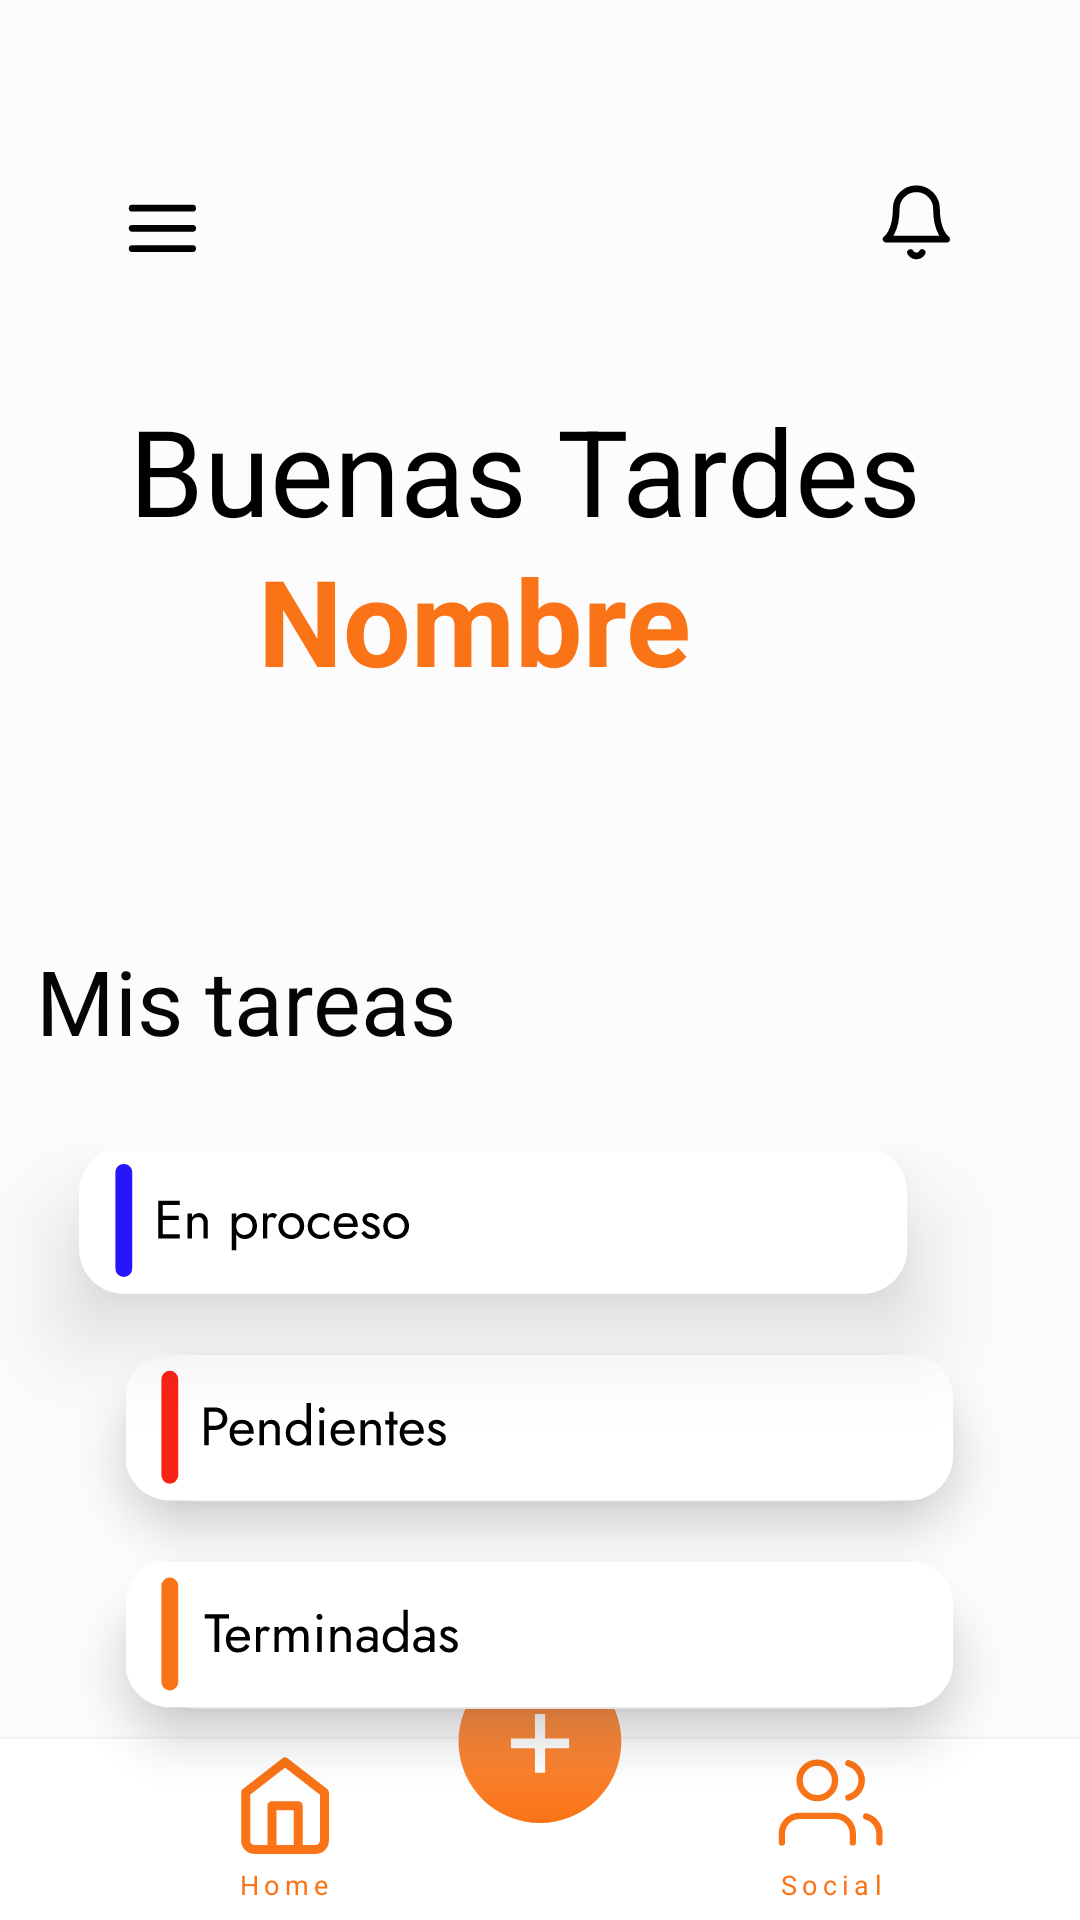

Write the Android layout XML for this screen, with the resource values it uses.
<!-- AndroidManifest.xml: application theme Theme.Gamma -->
<!-- res/layout/activity_home.xml -->
<?xml version="1.0" encoding="utf-8"?>
<androidx.constraintlayout.widget.ConstraintLayout xmlns:android="http://schemas.android.com/apk/res/android"
    xmlns:app="http://schemas.android.com/apk/res-auto"
    xmlns:tools="http://schemas.android.com/tools"
    android:layout_width="match_parent"
    android:layout_height="match_parent"
    tools:context=".HomeActivity">


    <View
        android:id="@+id/base"
        android:layout_width="wrap_content"
        android:layout_height="wrap_content"
        android:background="#FCFCFC"
        app:layout_constraintEnd_toEndOf="parent"
        app:layout_constraintHorizontal_bias="0.0"
        app:layout_constraintStart_toStartOf="parent"
        app:layout_constraintTop_toTopOf="parent" />

    <ImageButton
        android:id="@+id/button_finished"
        android:layout_width="276dp"
        android:layout_height="49dp"
        android:layout_marginTop="20dp"
        android:background="@drawable/button_round"
        android:backgroundTint="#E4E0E0"
        android:elevation="10dp"
        android:src="@drawable/ic_terminadas"
        app:layout_constraintEnd_toEndOf="parent"
        app:layout_constraintStart_toStartOf="parent"
        app:layout_constraintTop_toBottomOf="@+id/button_pending" />

    <ImageButton
        android:id="@+id/button_pending"
        android:layout_width="276dp"
        android:layout_height="49dp"
        android:layout_marginTop="20dp"
        android:background="@drawable/button_round"
        android:backgroundTint="#E4E0E0"
        android:elevation="10dp"
        app:layout_constraintEnd_toEndOf="parent"
        app:layout_constraintStart_toStartOf="parent"
        app:layout_constraintTop_toBottomOf="@+id/button_process"
        app:srcCompat="@drawable/ic_pendientes" />

    <View
        android:id="@+id/bottom_banner"
        android:layout_width="wrap_content"
        android:layout_height="60.46dp"
        android:background="#FFFFFF"
        android:elevation="4dp"
        app:layout_constraintBottom_toBottomOf="@+id/base"
        app:layout_constraintEnd_toEndOf="parent"
        app:layout_constraintHorizontal_bias="0.0"
        app:layout_constraintStart_toStartOf="parent" />

    <TextView
        android:id="@+id/text_MisTareas"
        android:layout_width="wrap_content"
        android:layout_height="wrap_content"
        android:layout_marginTop="80dp"
        android:layout_marginEnd="196dp"
        android:elevation="11dp"
        android:text="@string/mis_tareas"
        android:textColor="#050505"
        android:textSize="30sp"
        app:layout_constraintEnd_toEndOf="@+id/base"
        app:layout_constraintStart_toStartOf="parent"
        app:layout_constraintTop_toBottomOf="@+id/textNombre" />

    <ImageView
        android:id="@+id/imageView2"
        android:layout_width="wrap_content"
        android:layout_height="wrap_content"
        android:layout_marginStart="40dp"
        android:layout_marginTop="62dp"
        app:layout_constraintStart_toStartOf="parent"
        app:layout_constraintTop_toTopOf="parent"
        app:srcCompat="@drawable/ic_menu"
        app:tint="@color/black" />

    <ImageView
        android:id="@+id/imageView4"
        android:layout_width="wrap_content"
        android:layout_height="wrap_content"
        android:layout_marginTop="60dp"
        android:layout_marginEnd="40dp"
        app:layout_constraintEnd_toEndOf="parent"
        app:layout_constraintTop_toTopOf="parent"
        app:srcCompat="@drawable/ic_notification_bell"
        app:tint="@color/black" />

    <TextView
        android:id="@+id/textBienvenida"
        android:layout_width="wrap_content"
        android:layout_height="wrap_content"
        android:layout_marginStart="43dp"
        android:layout_marginTop="130dp"
        android:text="Buenas Tardes"
        android:textColor="@color/black"
        android:textSize="40sp"
        app:layout_constraintStart_toStartOf="parent"
        app:layout_constraintTop_toTopOf="parent" />

    <TextView
        android:id="@+id/textNombre"
        android:layout_width="wrap_content"
        android:layout_height="wrap_content"
        android:layout_marginStart="86dp"
        android:layout_marginTop="180dp"
        android:text="Nombre"
        android:textStyle="bold"
        android:textColor="@color/orange"
        android:textSize="40sp"
        app:layout_constraintStart_toStartOf="parent"
        app:layout_constraintTop_toTopOf="@+id/base" />

    <ImageButton
        android:id="@+id/button_Home"
        android:layout_width="wrap_content"
        android:layout_height="wrap_content"
        android:layout_marginStart="80dp"
        android:layout_marginBottom="21dp"
        android:background="#00000000"
        android:elevation="5dp"
        app:layout_constraintBottom_toBottomOf="@+id/base"
        app:layout_constraintStart_toStartOf="@+id/bottom_banner"
        app:srcCompat="@drawable/ic_home"
        app:tint="@color/orange" />

    <ImageButton
        android:id="@+id/button_Social"
        android:layout_width="wrap_content"
        android:layout_height="wrap_content"
        android:layout_marginEnd="65dp"
        android:layout_marginBottom="21dp"
        android:background="#00000000"
        android:elevation="5dp"
        android:tint="@color/orange"
        app:layout_constraintBottom_toBottomOf="parent"
        app:layout_constraintEnd_toEndOf="parent"
        app:srcCompat="@drawable/ic_check_circle" />

    <TextView
        android:id="@+id/text_Home"
        android:layout_width="wrap_content"
        android:layout_height="wrap_content"
        android:layout_marginStart="79dp"
        android:elevation="5dp"
        android:letterSpacing="0.2"
        android:text="Home"
        android:textColor="@color/orange"
        android:textSize="9sp"
        app:layout_constraintBottom_toBottomOf="parent"
        app:layout_constraintStart_toStartOf="parent"
        app:layout_constraintTop_toBottomOf="@+id/button_Home"
        app:layout_constraintVertical_bias="0.333" />

    <TextView
        android:id="@+id/text_Social"
        android:layout_width="wrap_content"
        android:layout_height="wrap_content"
        android:layout_marginEnd="65dp"
        android:elevation="5dp"
        android:letterSpacing="0.2"
        android:text="Social"
        android:textColor="@color/orange"
        android:textSize="9sp"
        app:layout_constraintBottom_toBottomOf="parent"
        app:layout_constraintEnd_toEndOf="parent"
        app:layout_constraintTop_toBottomOf="@+id/button_Social"
        app:layout_constraintVertical_bias="0.32999998" />

    <ImageButton
        android:id="@+id/circle_Button"
        android:layout_width="wrap_content"
        android:layout_height="wrap_content"
        android:layout_marginBottom="32dp"
        android:background="@null"
        android:elevation="5dp"
        app:layout_constraintBottom_toBottomOf="@+id/base"
        app:layout_constraintEnd_toEndOf="parent"
        app:layout_constraintStart_toStartOf="parent"
        app:srcCompat="@drawable/ic_circle_plus" />

    <ImageButton
        android:id="@+id/button_process"
        android:layout_width="279dp"
        android:layout_height="48dp"
        android:layout_marginTop="30dp"
        android:layout_marginEnd="50dp"
        android:elevation="20dp"
        app:layout_constraintEnd_toEndOf="parent"
        app:layout_constraintHorizontal_bias="0.817"
        app:layout_constraintStart_toStartOf="parent"
        app:layout_constraintTop_toBottomOf="@+id/text_MisTareas"
        app:srcCompat="@drawable/ic_enproceso" />


</androidx.constraintlayout.widget.ConstraintLayout>
<!-- resources referenced by this layout -->
<resources>
  <color name="black">#FF000000</color>
  <color name="orange">#FA7316</color>
  <!-- drawable button_round (drawable) -->
  <?xml version="1.0" encoding="utf-8"?>
  <shape android:shape="rectangle" xmlns:android="http://schemas.android.com/apk/res/android">
      <gradient
          android:startColor="@color/dark_blue"
          android:endColor="@color/light_blue"
          android:type="linear"/>
      <corners
          android:radius="60dp"/>
  </shape>
  <!-- drawable ic_circle_plus (drawable) -->
  <vector xmlns:android="http://schemas.android.com/apk/res/android"
      xmlns:aapt="http://schemas.android.com/aapt"
      android:width="55dp"
      android:height="60dp"
      android:viewportWidth="55"
      android:viewportHeight="60">
    <path
        android:pathData="M27.3073,32.5411m-27.1364,0a27.1364,27.1364 0,1 1,54.2728 0a27.1364,27.1364 0,1 1,-54.2728 0">
      <aapt:attr name="android:fillColor">
        <gradient 
            android:startY="5.40479"
            android:startX="27.3073"
            android:endY="59.6775"
            android:endX="27.3073"
            android:type="linear">
          <item android:offset="0" android:color="#FFFF9E5B"/>
          <item android:offset="1" android:color="#FFFA7316"/>
        </gradient>
      </aapt:attr>
    </path>
    <path
        android:pathData="M17.6444,34.7181V31.5181H25.6444V23.3181H29.0444V31.5181H37.0444V34.7181H29.0444V42.9181H25.6444V34.7181H17.6444Z"
        android:fillColor="#ffffff"/>
  </vector>
  <!-- drawable ic_menu (drawable) -->
  <vector xmlns:android="http://schemas.android.com/apk/res/android"
      android:width="28dp"
      android:height="28dp"
      android:viewportWidth="25"
      android:viewportHeight="25">
    <path
        android:pathData="M3.6249,12.6099H21.6249"
        android:strokeLineJoin="round"
        android:strokeWidth="2"
        android:fillColor="#00000000"
        android:strokeColor="#001971"
        android:strokeLineCap="round"/>
    <path
        android:pathData="M3.6249,6.6099H21.6249"
        android:strokeLineJoin="round"
        android:strokeWidth="2"
        android:fillColor="#00000000"
        android:strokeColor="#001971"
        android:strokeLineCap="round"/>
    <path
        android:pathData="M3.6249,18.6099H21.6249"
        android:strokeLineJoin="round"
        android:strokeWidth="2"
        android:fillColor="#00000000"
        android:strokeColor="#001971"
        android:strokeLineCap="round"/>
  </vector>
  <string name="mis_tareas">Mis tareas</string>
  <style name="Theme.Gamma" parent="Theme.AppCompat.Light.NoActionBar">
          
          <item name="colorPrimary">@color/orange</item>
          <item name="colorPrimaryVariant">@color/orange</item>
          <item name="colorOnPrimary">@color/orange</item>
          
          <item name="colorSecondary">@color/orange</item>
          <item name="colorSecondaryVariant">@color/orange</item>
          <item name="colorOnSecondary">@color/orange</item>
          
          <item name="android:statusBarColor" tools:targetApi="l">?attr/colorPrimaryVariant</item>
          
      </style>
  <color name="dark_blue">#001971</color>
  <color name="light_blue">#2553F5</color>
</resources>
